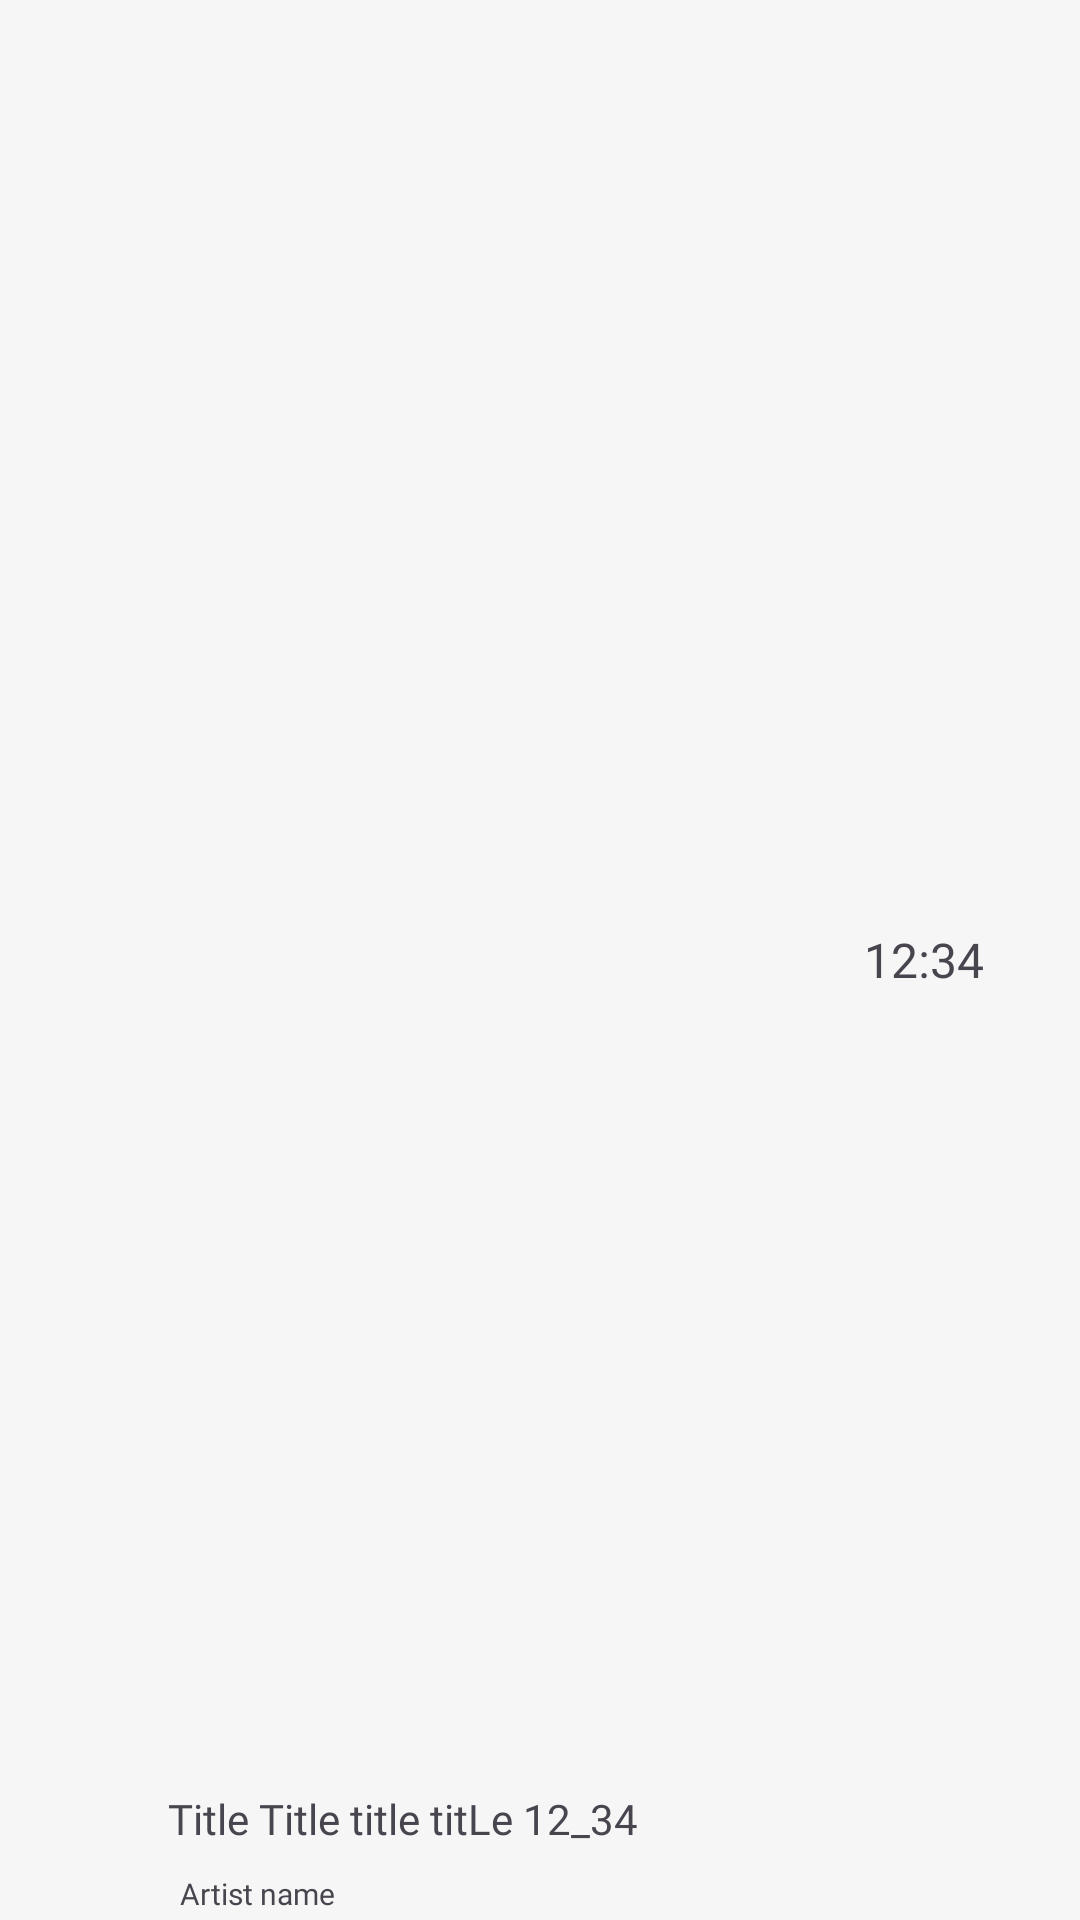

This screen was rendered from an Android layout file. Write that file and the resources it references.
<!-- AndroidManifest.xml: application theme AppTheme -->
<!-- res/layout/mediastore_arrayitem_audiofile.xml -->
<?xml version="1.0" encoding="utf-8"?>
<androidx.cardview.widget.CardView xmlns:android="http://schemas.android.com/apk/res/android"
    xmlns:app="http://schemas.android.com/apk/res-auto"
    style="@style/ChildItem"
    android:id="@+id/mediastore_arrayitem_audiofile">
    android:id="@+id/mediastore_arrayitem_audiofile">

    <RelativeLayout
        android:layout_width="match_parent"
        android:layout_height="match_parent"
        android:padding="0dp">

        <ImageView
            android:id="@+id/imgAlbum"
            android:layout_width="50dp"
            android:layout_height="50dp"
            android:layout_centerVertical="true"
            android:layout_marginLeft="0dp" />

        <TextView
            android:id="@+id/txtTitle"
            style="@style/ItemTitleFont"
            android:layout_width="match_parent"
            android:layout_height="36dp"
            android:layout_above="@id/txtArtist"
            android:layout_marginTop="2dp"
            android:layout_marginBottom="0dp"
            android:layout_marginLeft="56dp"
            android:layout_marginRight="76dp"
            android:gravity="center_vertical"
            android:padding="0dp"
            android:text="Title Title title titLe 12_34" />

        <TextView
            android:id="@+id/txtArtist"
            style="@style/ItemSecondLineFont"
            android:layout_width="match_parent"
            android:layout_height="wrap_content"
            android:layout_alignParentBottom="true"
            android:layout_marginBottom="2dp"
            android:layout_marginLeft="60dp"
            android:layout_marginRight="76dp"
            android:padding="0dp"
            android:text="Artist name" />

        <TextView
            android:id="@+id/txtDuration"
            style="@style/ItemTimeFont"
            android:layout_width="wrap_content"
            android:layout_height="wrap_content"
            android:layout_alignParentRight="true"
            android:layout_centerHorizontal="true"
            android:layout_centerVertical="true"
            android:layout_marginRight="32dp"
            android:gravity="right"
            android:padding="0dp"
            android:text="12:34" />

        <androidx.cardview.widget.CardView
            android:id="@+id/imgMoreButtonClickArea"
            style="@style/clickableArea"
            android:layout_width="50dp"
            android:layout_height="match_parent"
            android:layout_alignParentRight="true"
            android:layout_marginRight="0dp">

            <RelativeLayout
                android:layout_width="match_parent"
                android:layout_height="match_parent">

                <ImageView
                    android:id="@+id/imgMoreButton"
                    android:layout_width="24dp"
                    android:layout_height="24dp"
                    android:layout_alignParentRight="true"
                    android:layout_centerVertical="true"
                    android:layout_marginRight="4dp"
                    android:padding="0dp"
                    app:srcCompat="@drawable/ic_more_vert_black_24dp" />
            </RelativeLayout>
        </androidx.cardview.widget.CardView>

    </RelativeLayout>
</androidx.cardview.widget.CardView>
<!-- resources referenced by this layout -->
<resources>
  <style name="ChildItem" parent="CardView">
          <item name="android:layout_width">match_parent</item>
          <item name="android:layout_height">50dp</item>
          <item name="android:foreground">?android:attr/selectableItemBackground</item>
          <item name="android:clickable">true</item>
          <item name="android:stateListAnimator">@drawable/listitem_selector</item>
          <item name="cardElevation">1dp</item>
          <item name="cardBackgroundColor">@color/child_item_color</item>
          <item name="android:textColor">@color/player_button_text_color</item>
          <item name="cardCornerRadius">0dp</item>
      </style>
  <style name="ItemSecondLineFont">
          <item name="android:textSize">10sp</item>
          <item name="android:maxLines">1</item>
          <item name="android:ellipsize">end</item>
          <item name="android:color">@color/text_playitem</item>
          <item name="android:fontFamily">@font/nanumsquareregular</item>
      </style>
  <style name="ItemTimeFont">
          <item name="android:textSize">16sp</item>
          <item name="android:maxLines">1</item>
          <item name="android:color">@color/text_playitem</item>
          <item name="android:fontFamily">@font/nanumsquareregular</item>
      </style>
  <style name="ItemTitleFont">
          <item name="android:textSize">14sp</item>
          <item name="android:maxLines">2</item>
          <item name="android:ellipsize">end</item>
          <item name="android:color">@color/text_playitem</item>
          <item name="android:fontFamily">@font/nanumsquareregular</item>
      </style>
  <style name="clickableArea" parent="CardView">
          <item name="cardBackgroundColor">@android:color/transparent</item>
          <item name="android:layout_alignParentRight">true</item>
          <item name="cardCornerRadius">0dp</item>
          <item name="cardElevation">0dp</item>
      </style>
  <style name="AppTheme" parent="AppTheme.Base" />
  <color name="child_item_color">#fff6f6f6</color>
  <color name="player_button_text_color">@color/textblack</color>
  <color name="text_playitem">#ff757575</color>
  <style name="AppTheme.Base" parent="Theme.Material3.Light.NoActionBar">
          
          <item name="colorPrimary">@color/white</item>
          
          <item name="colorPrimaryDark">#BDBDBD</item>
          <item name="colorSecondary">@color/white</item>
          
          <item name="colorAccent">@color/signature_color_accent</item>
      </style>
  <dimen name="button_pressed_z_material">1dp</dimen>
  <dimen name="button_elevation_material">1dp</dimen>
  <color name="textblack">#252525</color>
  <color name="white">#ffffffff</color>
  <color name="signature_color_accent">#1B5E20</color>
</resources>
